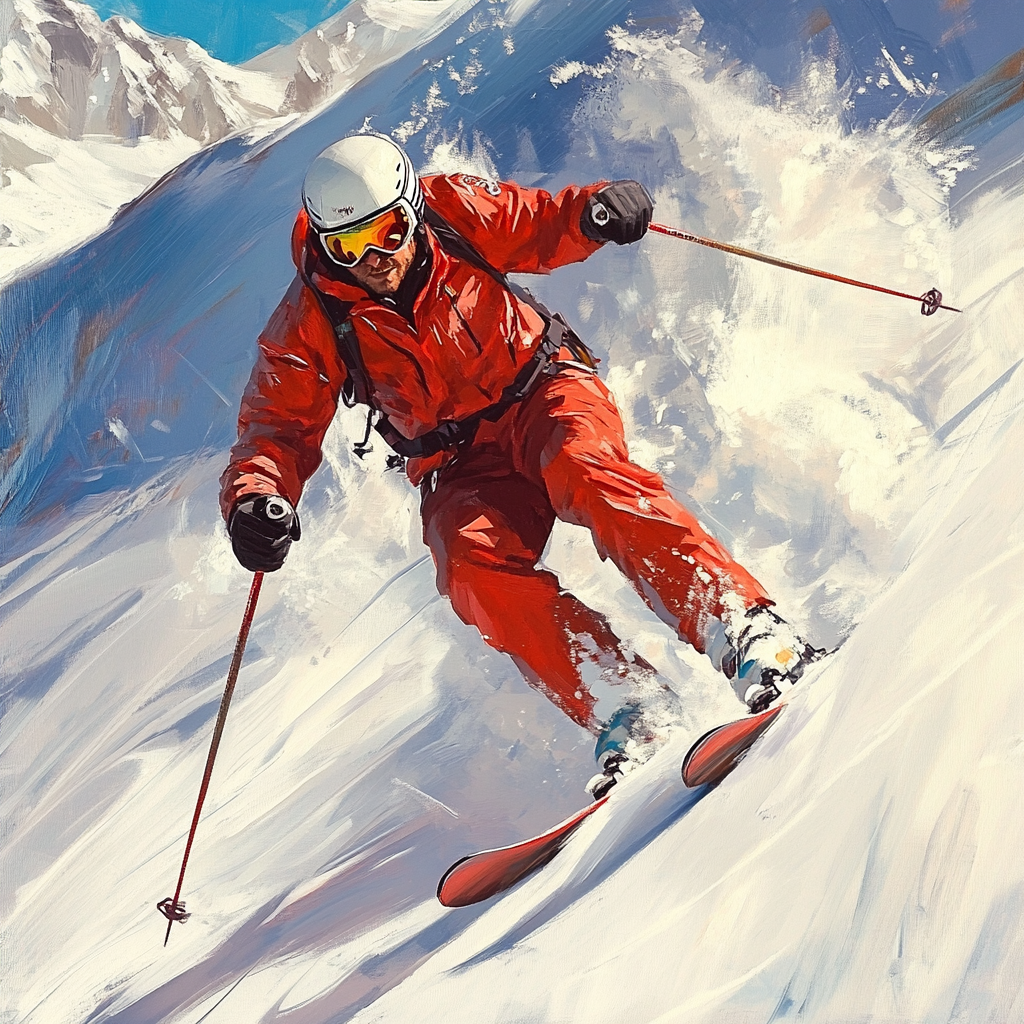
Generation parameters embedded in this image by Midjourney (PNG 'Description' text chunk):
a man with red pants is skiing . --v 6.1 Job ID: c408ebe7-127f-49fe-80d3-fbe42e31a662